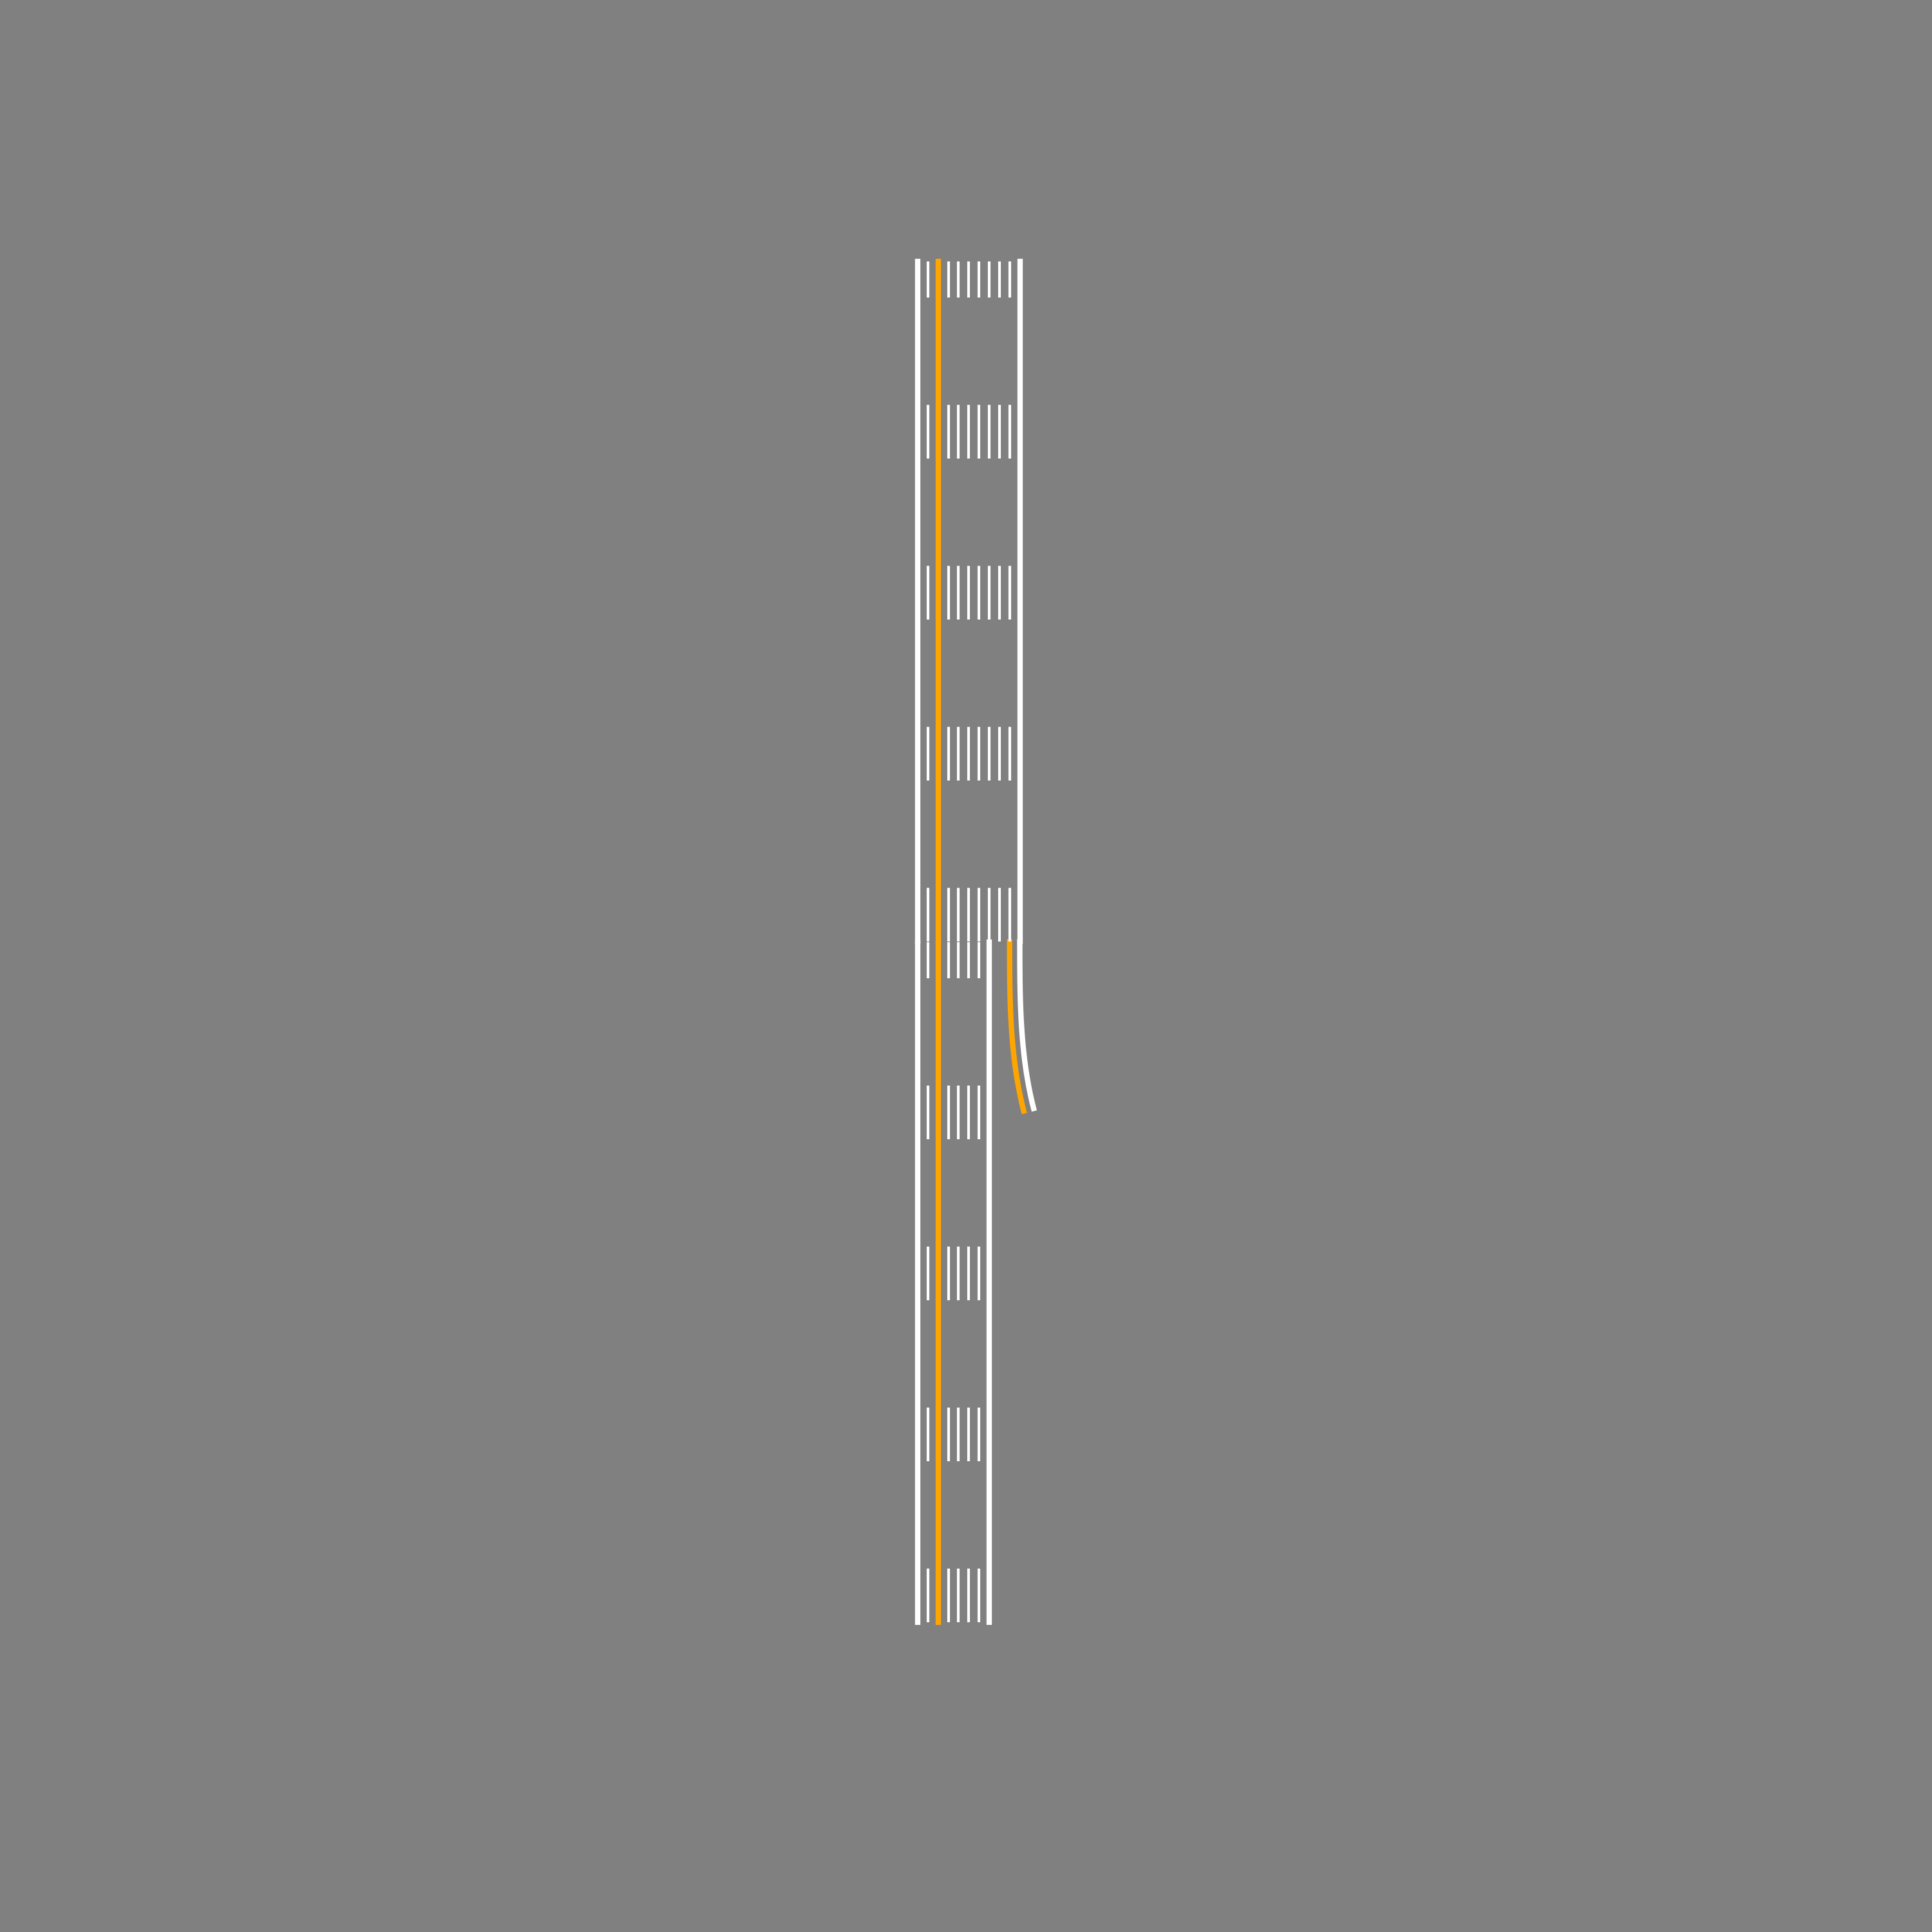

The table this chart was drawn from, first rows:
lane, 0, 0, 2, driving
0.000000, 6, 0.000000, 0.000000
1, 6, 0.000000, 0.000000
2, 6, 0.000000, 0.000000
3, 6, 0.000000, 0.000000
4, 6, 0.000000, 0.000000
5, 6, 0.000000, 0.000000
6, 6, 0.000000, 0.000000
7, 6, 0.000000, 0.000000
8, 6, 0.000000, 0.000000
9, 6, 0.000000, 0.000000
10, 6, 0.000000, 0.000000
11, 6, 0.000000, 0.000000
12, 6, 0.000000, 0.000000
13, 6, 0.000000, 0.000000
14, 6, 0.000000, 0.000000
15, 6, 0.000000, 0.000000
16, 6, 0.000000, 0.000000
17, 6, 0.000000, 0.000000
18, 6, 0.000000, 0.000000
19, 6, 0.000000, 0.000000
20, 6, 0.000000, 0.000000
21, 6, 0.000000, 0.000000
22, 6, 0.000000, 0.000000
23, 6, 0.000000, 0.000000
24, 6, 0.000000, 0.000000
25, 6, 0.000000, 0.000000
26, 6, 0.000000, 0.000000
27, 6, 0.000000, 0.000000
28, 6, 0.000000, 0.000000
29, 6, 0.000000, 0.000000
30, 6, 0.000000, 0.000000
31, 6, 0.000000, 0.000000
32, 6, 0.000000, 0.000000
33, 6, 0.000000, 0.000000
34, 6, 0.000000, 0.000000
35, 6, 0.000000, 0.000000
36, 6, 0.000000, 0.000000
37, 6, 0.000000, 0.000000
38, 6, 0.000000, 0.000000
39, 6, 0.000000, 0.000000
40, 6, 0.000000, 0.000000
41, 6, 0.000000, 0.000000
42, 6, 0.000000, 0.000000
43, 6, 0.000000, 0.000000
44, 6, 0.000000, 0.000000
45, 6, 0.000000, 0.000000
46, 6, 0.000000, 0.000000
47, 6, 0.000000, 0.000000
48, 6, 0.000000, 0.000000
49, 6, 0.000000, 0.000000
50, 6, 0.000000, 0.000000
51, 6, 0.000000, 0.000000
52, 6, 0.000000, 0.000000
53, 6, 0.000000, 0.000000
54, 6, 0.000000, 0.000000
55, 6, 0.000000, 0.000000
56, 6, 0.000000, 0.000000
57, 6, 0.000000, 0.000000
58, 6, 0.000000, 0.000000
59, 6, 0.000000, 0.000000
... 3,881 more rows
